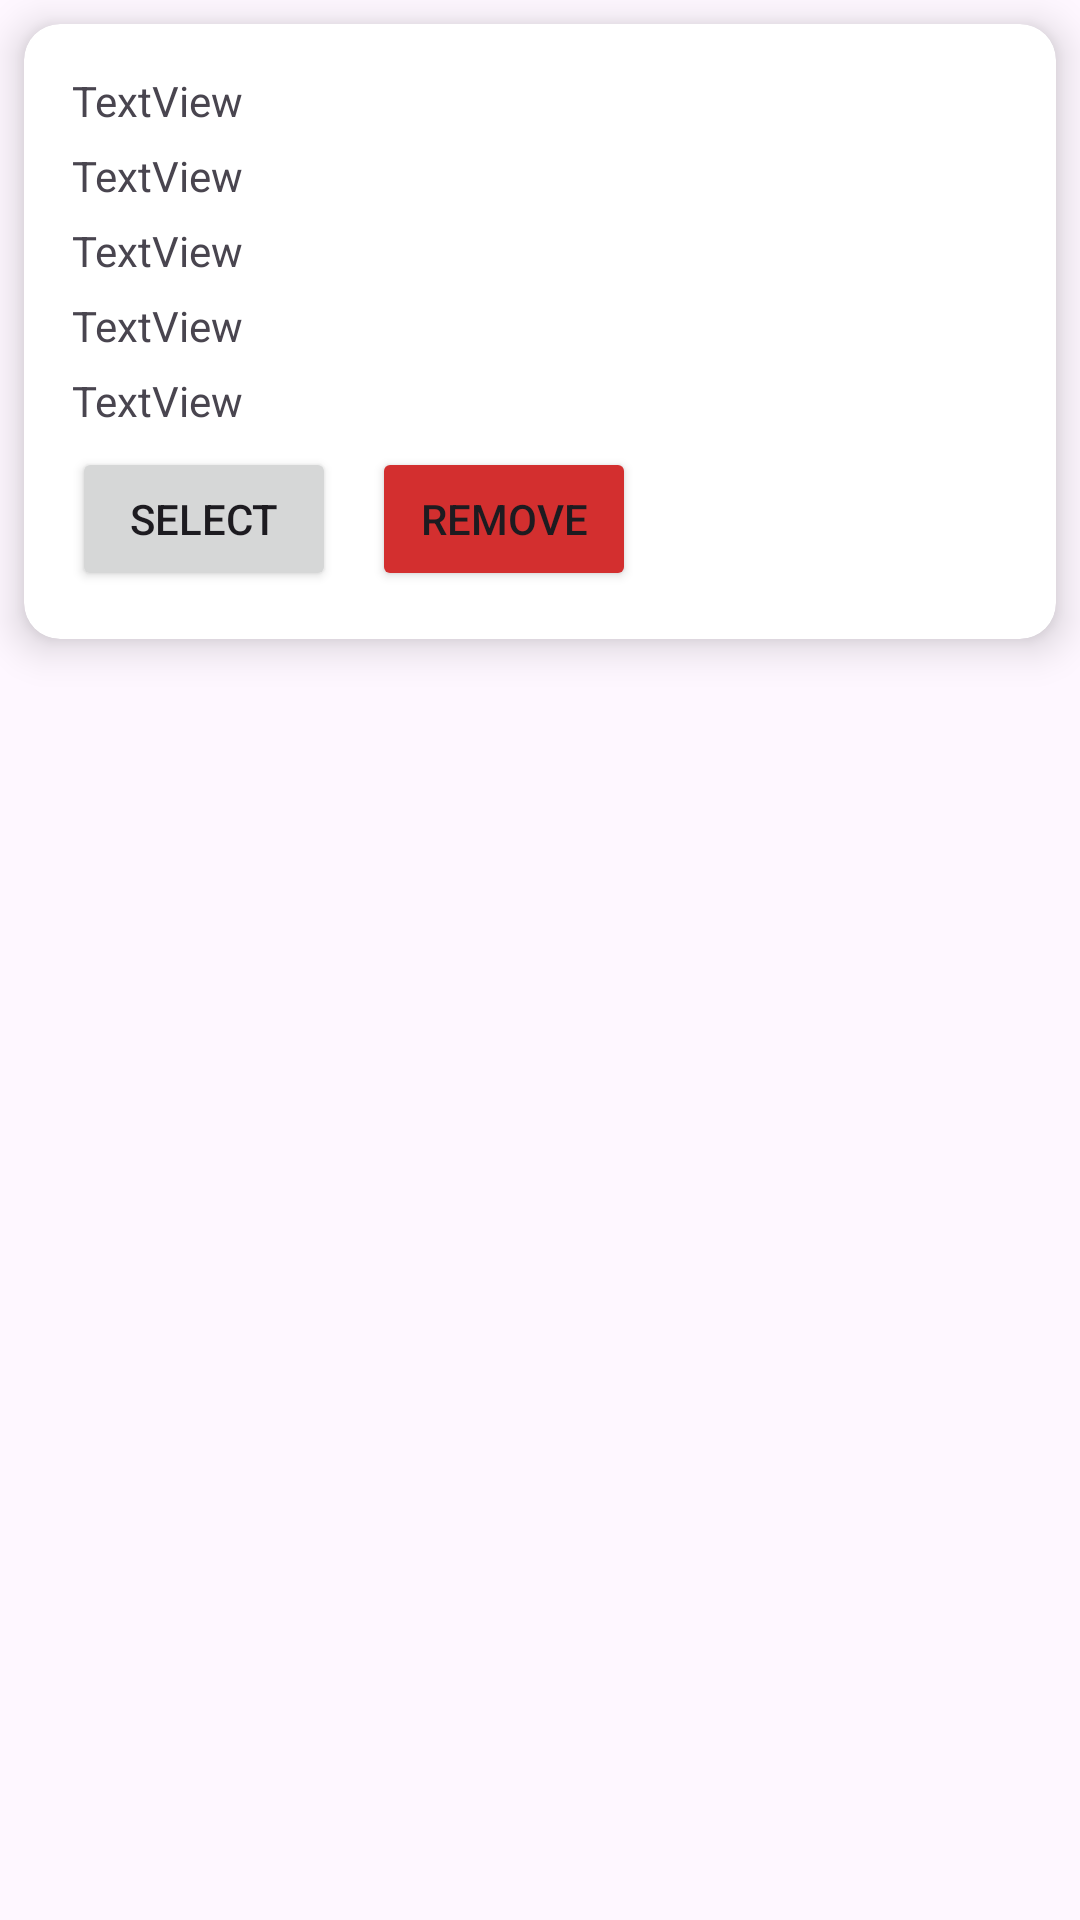

This screen was rendered from an Android layout file. Write that file and the resources it references.
<!-- AndroidManifest.xml: application theme Theme.Project2 -->
<!-- res/layout/address_layout.xml -->
<?xml version="1.0" encoding="utf-8"?>
<LinearLayout xmlns:android="http://schemas.android.com/apk/res/android"
    xmlns:app="http://schemas.android.com/apk/res-auto"
    android:layout_width="match_parent"
    android:layout_height="wrap_content">

    <androidx.cardview.widget.CardView
        android:id="@+id/addressCard"
        android:layout_width="match_parent"
        android:layout_height="wrap_content"
        android:layout_margin="8dp"
        android:layout_marginTop="0dp"
        app:cardCornerRadius="12dp"
        app:cardElevation="8dp">

        <LinearLayout
            android:layout_width="match_parent"
            android:layout_height="wrap_content"
            android:orientation="vertical"
            android:padding="16dp">

            <TextView
                android:id="@+id/addressLine"
                android:layout_width="wrap_content"
                android:layout_height="wrap_content"
                android:layout_weight="1"
                android:layout_marginBottom="6dp"
                android:text="TextView" />

            <TextView
                android:id="@+id/city"
                android:layout_width="wrap_content"
                android:layout_height="wrap_content"
                android:layout_weight="1"
                android:layout_marginBottom="6dp"
                android:text="TextView" />

            <TextView
                android:id="@+id/province"
                android:layout_width="wrap_content"
                android:layout_height="wrap_content"
                android:layout_weight="1"
                android:layout_marginBottom="6dp"
                android:text="TextView" />

            <TextView
                android:id="@+id/postalCode"
                android:layout_width="wrap_content"
                android:layout_height="wrap_content"
                android:layout_weight="1"
                android:layout_marginBottom="6dp"
                android:text="TextView" />

            <TextView
                android:id="@+id/country"
                android:layout_width="wrap_content"
                android:layout_height="wrap_content"
                android:layout_weight="1"
                android:layout_marginBottom="6dp"
                android:text="TextView" />

            <LinearLayout
                android:layout_width="wrap_content"
                android:layout_height="match_parent"
                android:layout_weight="1"
                android:orientation="horizontal">

                <Button
                    android:id="@+id/selectButton"
                    android:layout_width="wrap_content"
                    android:layout_height="wrap_content"
                    android:layout_marginRight="12dp"
                    android:layout_weight="1"
                    android:text="Select" />

                <Button
                    android:id="@+id/removeButton"
                    android:layout_width="wrap_content"
                    android:layout_height="wrap_content"
                    android:layout_weight="1"
                    android:backgroundTint="#D32F2F"
                    android:text="Remove" />
            </LinearLayout>
        </LinearLayout>
    </androidx.cardview.widget.CardView>

</LinearLayout>
<!-- resources referenced by this layout -->
<resources>
  <style name="Theme.Project2" parent="Base.Theme.Project2" />
  <style name="Base.Theme.Project2" parent="Theme.Material3.DayNight.NoActionBar">
          
  
      </style>
</resources>
